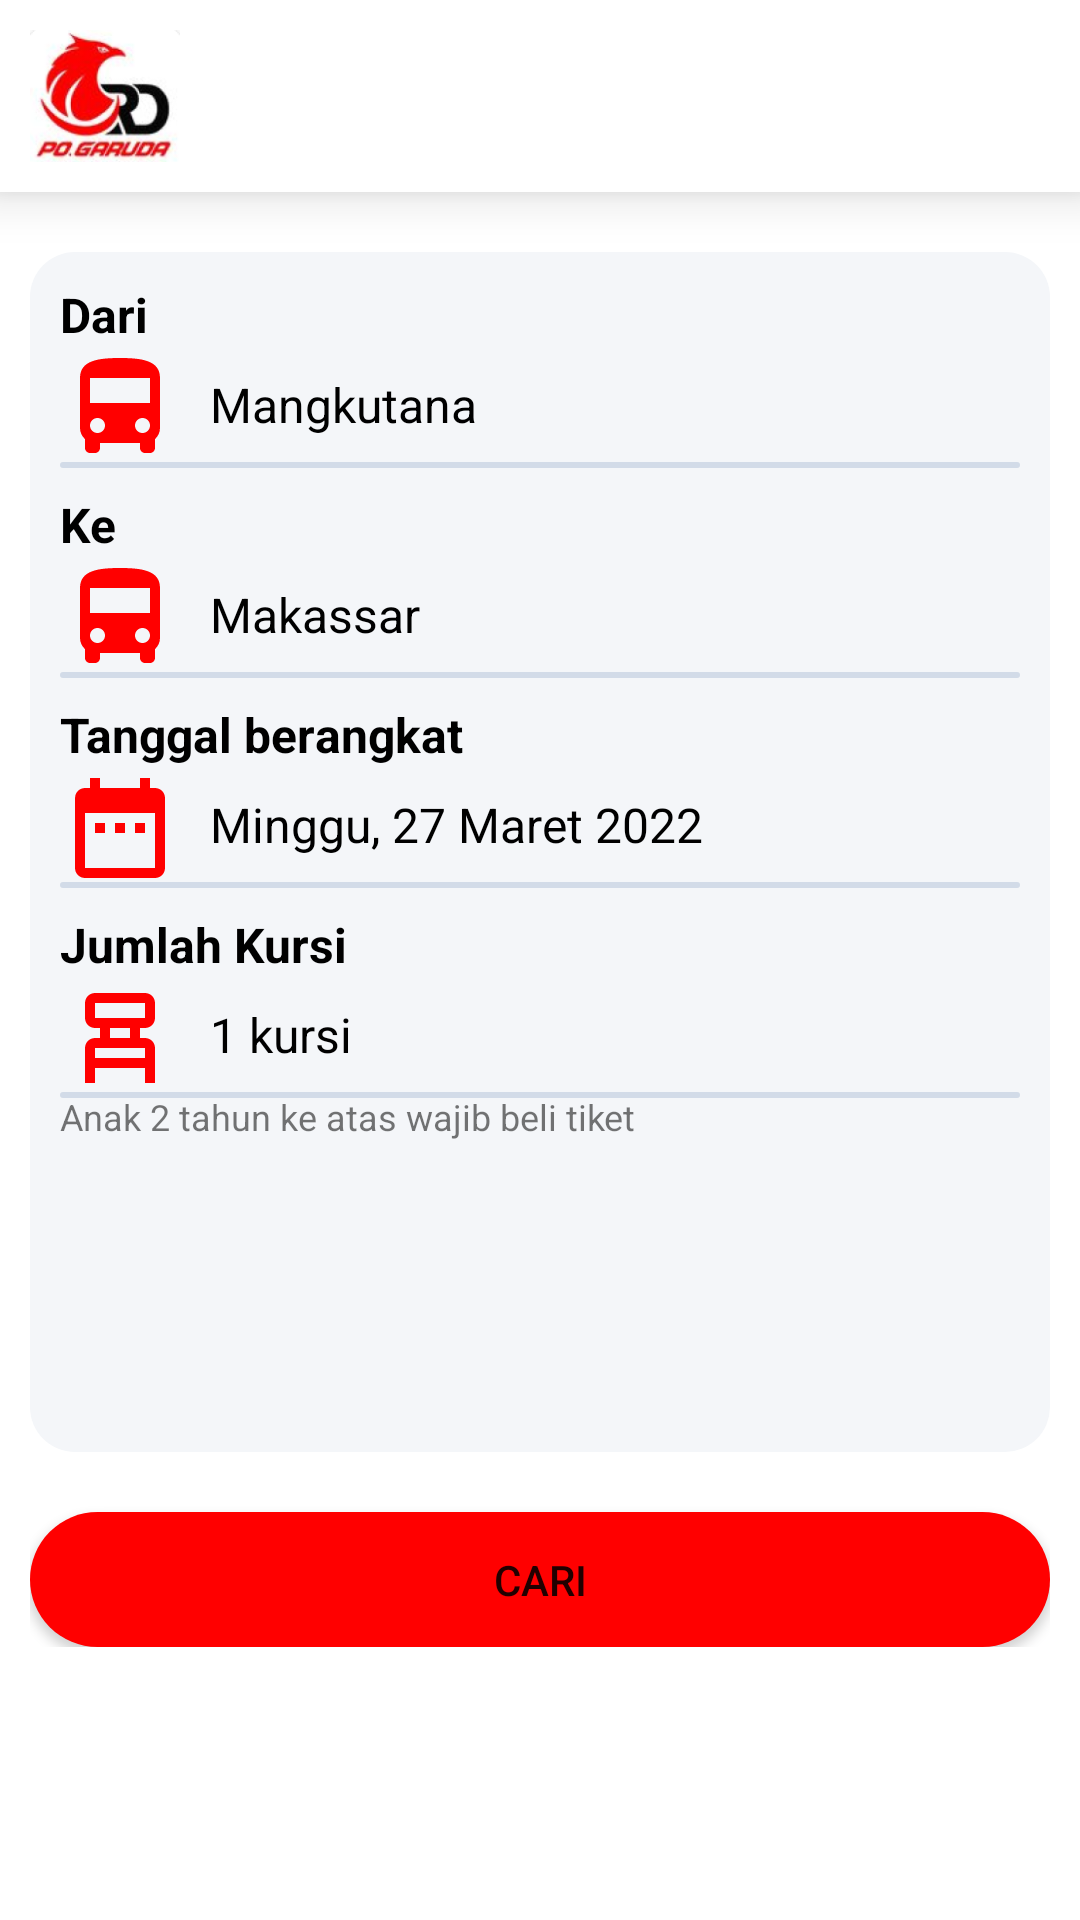

Layout XML and referenced resources for this Android screen:
<!-- AndroidManifest.xml: application theme Theme.GoBus -->
<!-- res/layout/activity_tiket.xml -->
<?xml version="1.0" encoding="utf-8"?>
<LinearLayout xmlns:android="http://schemas.android.com/apk/res/android"
    xmlns:app="http://schemas.android.com/apk/res-auto"
    xmlns:tools="http://schemas.android.com/tools"
    android:layout_width="match_parent"
    android:orientation="vertical"
    android:layout_height="match_parent"
    tools:context=".TiketActivity">

    <LinearLayout
        android:id="@+id/btm_header"
        android:layout_width="match_parent"
        android:layout_height="64dp"
        android:orientation="horizontal"
        android:background="@drawable/bg_kotak2"
        android:elevation="10dp"
        android:padding="10dp">

        <View
            android:layout_width="50dp"
            android:layout_height="50dp"
            android:layout_gravity="start"
            android:background="@drawable/garuda" />

        <View
            android:layout_width="30dp"
            android:layout_height="30dp"
            android:layout_marginStart="280dp"
            android:layout_marginTop="6dp"
            android:background="@drawable/notifikasi" />

    </LinearLayout>



    <LinearLayout
        android:id="@+id/scroll"
        android:layout_width="match_parent"
        android:layout_height="wrap_content"
        android:orientation="vertical"
        android:padding="10dp">

        <FrameLayout
            android:layout_width="340dp"
            android:layout_height="400dp"
            android:layout_gravity="center_horizontal"
            android:background="@drawable/bg_kotak"
            android:layout_marginTop="10dp"
            android:padding="10dp">

            <TextView
                android:id="@+id/penerima"
                android:layout_width="match_parent"
                android:layout_height="wrap_content"
                android:text="Dari"
                android:textStyle="bold"
                android:textColor="#000"
                android:textSize="16sp"/>

            <View
                android:layout_width="40dp"
                android:layout_height="40dp"
                android:background="@drawable/ic_buss"
                android:layout_marginTop="22dp"/>

             <TextView
                 android:layout_width="wrap_content"
                 android:layout_height="wrap_content"
                 android:text="Mangkutana"
                 android:textColor="#000"
                 android:textSize="16sp"
                 android:layout_marginStart="50dp"
                 android:layout_marginTop="30dp"/>

            <View
                android:layout_width="match_parent"
                android:layout_height="2dp"
                android:background="@drawable/bg_button"
                android:layout_marginTop="60dp"
                android:backgroundTint="#D2DBE8"/>

            <TextView
                android:layout_width="match_parent"
                android:layout_height="wrap_content"
                android:text="Ke"
                android:textStyle="bold"
                android:textColor="#000"
                android:layout_marginTop="70dp"
                android:textSize="16sp"/>

            <View
                android:layout_width="40dp"
                android:layout_height="40dp"
                android:background="@drawable/ic_buss"
                android:layout_marginTop="92dp"/>

            <TextView
                android:layout_width="wrap_content"
                android:layout_height="wrap_content"
                android:text="Makassar"
                android:textColor="#000"
                android:textSize="16sp"
                android:layout_marginStart="50dp"
                android:layout_marginTop="100dp"/>

            <View
                android:layout_width="match_parent"
                android:layout_height="2dp"
                android:background="@drawable/bg_button"
                android:layout_marginTop="130dp"
                android:backgroundTint="#D2DBE8"/>

            <TextView
                android:layout_width="match_parent"
                android:layout_height="wrap_content"
                android:text="Tanggal berangkat"
                android:textStyle="bold"
                android:textColor="#000"
                android:layout_marginTop="140dp"
                android:textSize="16sp"/>

            <View
                android:layout_width="40dp"
                android:layout_height="40dp"
                android:background="@drawable/ic_date"
                android:layout_marginTop="162dp"/>

            <TextView
                android:layout_width="wrap_content"
                android:layout_height="wrap_content"
                android:text="Minggu, 27 Maret 2022"
                android:textColor="#000"
                android:textSize="16sp"
                android:layout_marginStart="50dp"
                android:layout_marginTop="170dp"/>

            <View
                android:layout_width="match_parent"
                android:layout_height="2dp"
                android:background="@drawable/bg_button"
                android:layout_marginTop="200dp"
                android:backgroundTint="#D2DBE8"/>

            <TextView
                android:layout_width="match_parent"
                android:layout_height="wrap_content"
                android:text="Jumlah Kursi"
                android:textStyle="bold"
                android:textColor="#000"
                android:layout_marginTop="210dp"
                android:textSize="16sp"/>

            <View
                android:layout_width="40dp"
                android:layout_height="40dp"
                android:background="@drawable/ic_chair"
                android:layout_marginTop="232dp"/>

            <TextView
                android:layout_width="wrap_content"
                android:layout_height="wrap_content"
                android:text="1 kursi"
                android:textColor="#000"
                android:textSize="16sp"
                android:layout_marginStart="50dp"
                android:layout_marginTop="240dp"/>

            <View
                android:layout_width="match_parent"
                android:layout_height="2dp"
                android:background="@drawable/bg_button"
                android:layout_marginTop="270dp"
                android:backgroundTint="#D2DBE8"/>

            <TextView
                android:layout_width="match_parent"
                android:layout_height="wrap_content"
                android:text="Anak 2 tahun ke atas wajib beli tiket"
                android:layout_marginTop="270dp"
                android:textSize="12sp"/>


        </FrameLayout>

        <Button
            android:layout_width="match_parent"
            android:layout_height="45dp"
            android:layout_gravity="center_horizontal"
            android:background="@drawable/bg_button"
            android:layout_marginTop="20dp"
            android:text="Cari"
            app:backgroundTint="#FF0000" />

    </LinearLayout>

</LinearLayout>
<!-- resources referenced by this layout -->
<resources>
  <!-- drawable bg_kotak (drawable) -->
  <?xml version="1.0" encoding="utf-8"?>
  <selector xmlns:android="http://schemas.android.com/apk/res/android">
      <item >
          <layer-list>
              <item>
                  <shape android:shape="rectangle">
                      <corners android:radius="15dp"/>
                      <solid android:color="#F4F6F9"/>
                  </shape>
              </item>
          </layer-list>
      </item>
  </selector>
  <!-- drawable bg_kotak2 (drawable) -->
  <?xml version="1.0" encoding="utf-8"?>
  <selector xmlns:android="http://schemas.android.com/apk/res/android">
      <item >
          <layer-list>
              <item>
                  <shape android:shape="rectangle">
                      <solid android:color="#FFFFFF"/>
                  </shape>
              </item>
          </layer-list>
      </item>
  </selector>
  <!-- drawable ic_buss (drawable) -->
  <vector xmlns:android="http://schemas.android.com/apk/res/android"
      android:width="22dp"
      android:height="22dp"
      android:viewportWidth="24"
      android:viewportHeight="24"
      android:tint="#FF0000">
    <path
        android:fillColor="@android:color/white"
        android:pathData="M4,16c0,0.88 0.39,1.67 1,2.22L5,20c0,0.55 0.45,1 1,1h1c0.55,0 1,-0.45 1,-1v-1h8v1c0,0.55 0.45,1 1,1h1c0.55,0 1,-0.45 1,-1v-1.78c0.61,-0.55 1,-1.34 1,-2.22L20,6c0,-3.5 -3.58,-4 -8,-4s-8,0.5 -8,4v10zM7.5,17c-0.83,0 -1.5,-0.67 -1.5,-1.5S6.67,14 7.5,14s1.5,0.67 1.5,1.5S8.33,17 7.5,17zM16.5,17c-0.83,0 -1.5,-0.67 -1.5,-1.5s0.67,-1.5 1.5,-1.5 1.5,0.67 1.5,1.5 -0.67,1.5 -1.5,1.5zM18,11L6,11L6,6h12v5z"/>
  </vector>
  <!-- drawable ic_chair (drawable) -->
  <vector android:height="24dp" android:tint="#FF0000"
      android:viewportHeight="24" android:viewportWidth="24"
      android:width="24dp" xmlns:android="http://schemas.android.com/apk/res/android">
      <path android:fillColor="@android:color/white" android:pathData="M17,10c1.1,0 2,-0.9 2,-2V5c0,-1.1 -0.9,-2 -2,-2H7C5.9,3 5,3.9 5,5v3c0,1.1 0.9,2 2,2h1v2H7c-1.1,0 -2,0.9 -2,2v7h2v-3h10v3h2v-7c0,-1.1 -0.9,-2 -2,-2h-1v-2H17zM7,8V5h10v3H7zM17,16H7v-2h10V16zM14,12h-4v-2h4V12z"/>
  </vector>
  <!-- drawable ic_date (drawable) -->
  <vector xmlns:android="http://schemas.android.com/apk/res/android"
      android:width="22dp"
      android:height="22dp"
      android:viewportWidth="24"
      android:viewportHeight="24"
      android:tint="#FF0000">
    <path
        android:fillColor="@android:color/white"
        android:pathData="M9,11L7,11v2h2v-2zM13,11h-2v2h2v-2zM17,11h-2v2h2v-2zM19,4h-1L18,2h-2v2L8,4L8,2L6,2v2L5,4c-1.11,0 -1.99,0.9 -1.99,2L3,20c0,1.1 0.89,2 2,2h14c1.1,0 2,-0.9 2,-2L21,6c0,-1.1 -0.9,-2 -2,-2zM19,20L5,20L5,9h14v11z"/>
  </vector>
  <style name="Theme.GoBus" parent="Theme.MaterialComponents.DayNight.NoActionBar">
          
          <item name="colorPrimary">@color/purple_500</item>
          <item name="colorPrimaryVariant">@color/purple_700</item>
          <item name="colorOnPrimary">@color/white</item>
          
          <item name="colorSecondary">@color/teal_200</item>
          <item name="colorSecondaryVariant">@color/teal_700</item>
          <item name="colorOnSecondary">@color/black</item>
          
          <item name="android:statusBarColor" tools:targetApi="l">?attr/colorPrimaryVariant</item>
          
      </style>
  <color name="purple_500">#FF6200EE</color>
  <color name="purple_700">#FF3700B3</color>
  <color name="white">#FFFFFFFF</color>
  <color name="teal_200">#FF03DAC5</color>
  <color name="teal_700">#FF018786</color>
  <color name="black">#FF000000</color>
</resources>
